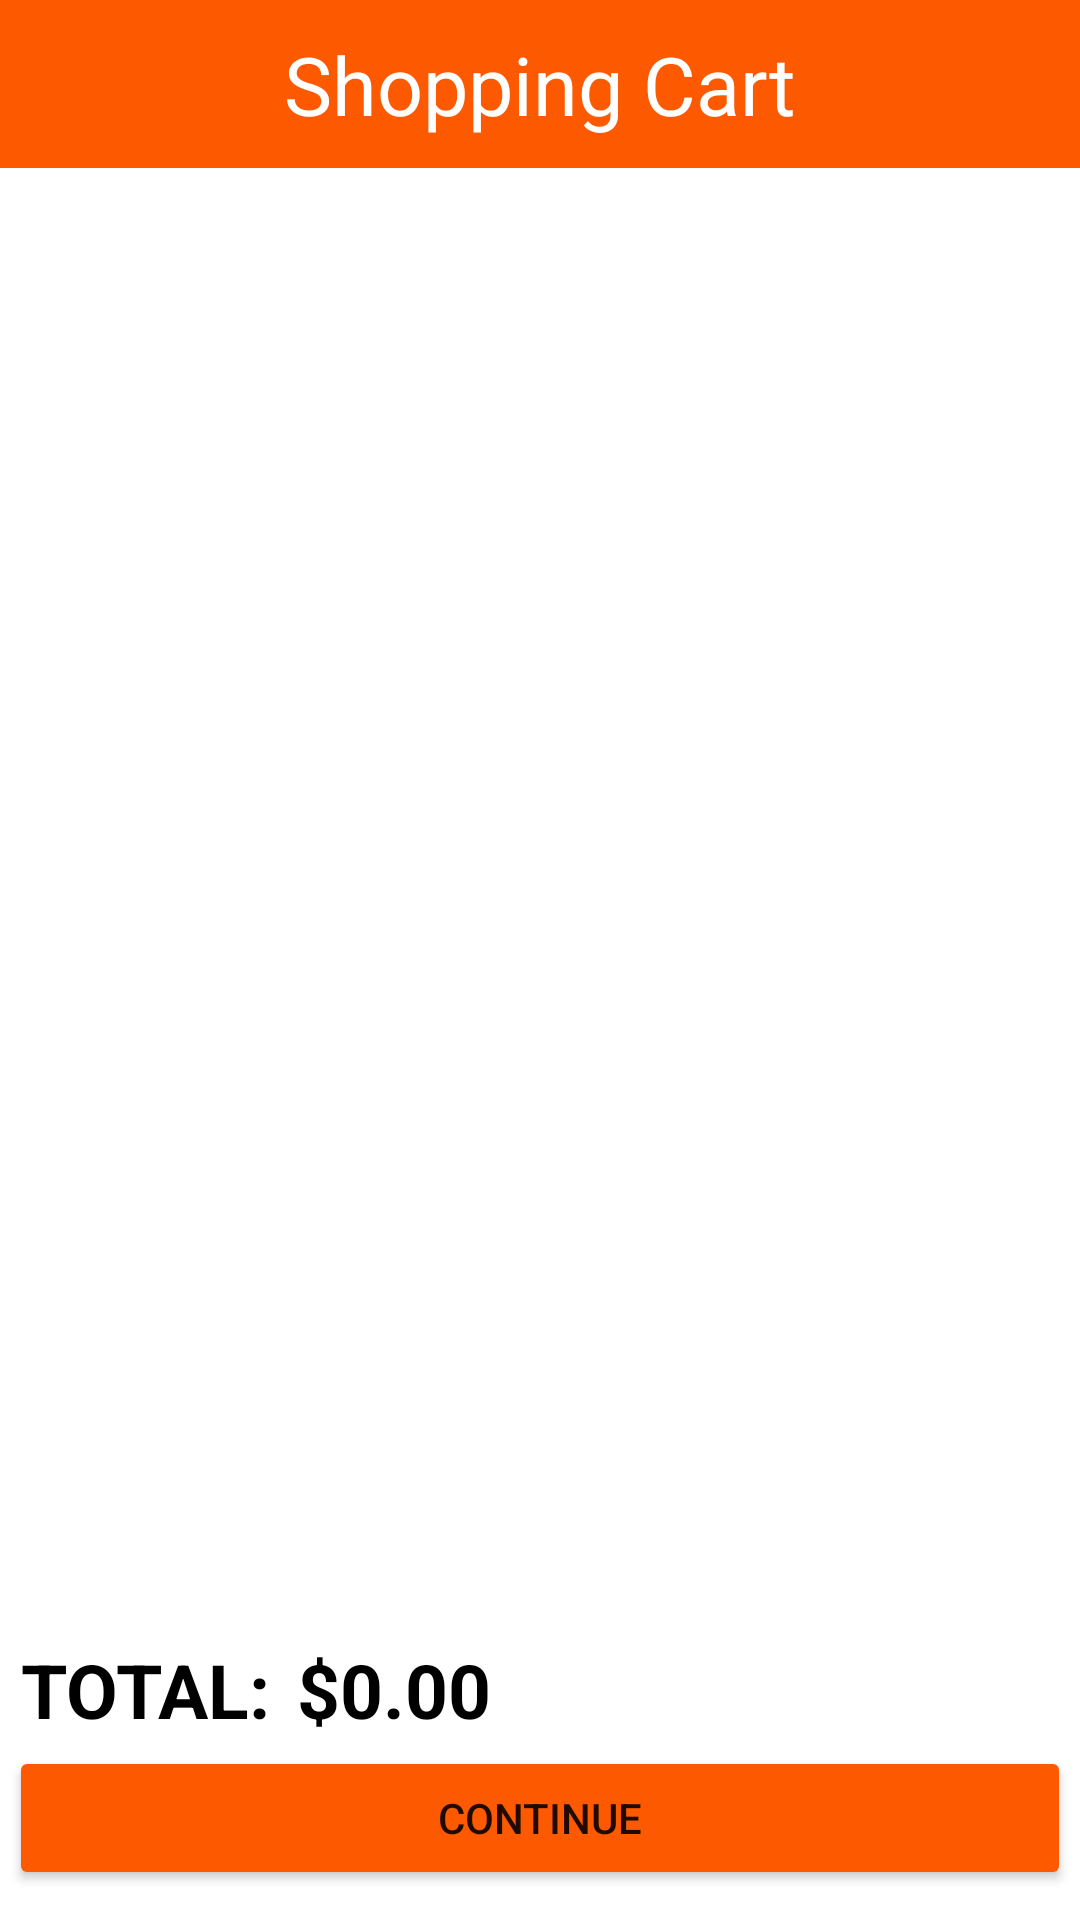

Reconstruct the res/layout file that produces this screen, plus the resources it refers to.
<!-- AndroidManifest.xml: application theme Theme.ECommerceApp -->
<!-- res/layout/activity_cart.xml -->
<?xml version="1.0" encoding="utf-8"?>
<RelativeLayout xmlns:android="http://schemas.android.com/apk/res/android"
    xmlns:app="http://schemas.android.com/apk/res-auto"
    xmlns:tools="http://schemas.android.com/tools"
    android:layout_width="match_parent"
    android:layout_height="match_parent"
    tools:context=".CartActivity">
    <androidx.appcompat.widget.Toolbar
        android:layout_width="match_parent"
        android:layout_height="wrap_content"
        android:background="#FD5901"
        android:id="@+id/toolbarCart">
        <ImageView
            android:layout_width="wrap_content"
            android:layout_height="wrap_content"
            android:src="@drawable/ic_arrow_back"
            android:id="@+id/arrowCartBack"/>
       <TextView
           android:layout_width="wrap_content"
           android:layout_height="wrap_content"
           android:layout_gravity="center_horizontal"
           android:text="Shopping Cart"
           android:textSize="27sp"
           android:textColor="@color/white1"/>
    </androidx.appcompat.widget.Toolbar>
    <androidx.recyclerview.widget.RecyclerView
        android:layout_width="match_parent"
        android:layout_height="wrap_content"
        android:padding="3dp"
        android:layout_marginTop="5dp"
        android:layout_below="@id/toolbarCart"
        android:layout_marginStart="4dp"
        android:id="@+id/cartRecycler"/>
       <RelativeLayout
           android:layout_width="match_parent"
           android:layout_height="wrap_content"
           android:layout_alignParentBottom="true"
           android:layout_marginStart="3dp"
           android:layout_marginBottom="10dp">
           <TextView
               android:layout_width="wrap_content"
               android:layout_height="wrap_content"
               android:text="TOTAL:"
               android:textSize="25sp"
               android:textColor="@color/black"
               android:layout_marginStart="2dp"
               android:padding="2dp"
               android:textStyle="bold"
               android:textAlignment="center"
               android:id="@+id/ttl"/>
           <TextView
               android:layout_width="wrap_content"
               android:layout_height="wrap_content"
               android:layout_toRightOf="@id/ttl"
               android:layout_marginStart="5dp"
               android:text="$0.00"
               android:textColor="@color/black"
               android:textSize="25sp"
               android:textStyle="bold"
               android:padding="2dp"

               android:textAlignment="center"
               android:id="@+id/totalBalance"/>
           <Button
               android:layout_width="match_parent"
               android:layout_height="wrap_content"
              android:layout_below="@id/ttl"
               android:layout_marginEnd="3dp"
               android:textAlignment="center"
               android:text="Continue"
               android:layout_marginLeft="7dp"
               android:padding="3dp"
               android:backgroundTint="#FD5901"
               android:id="@+id/btncontinue"/>
       </RelativeLayout>
</RelativeLayout>
<!-- resources referenced by this layout -->
<resources>
  <color name="black">#FF000000</color>
  <color name="white1">#FFFFFF</color>
  <style name="Theme.ECommerceApp" parent="Theme.MaterialComponents.DayNight.NoActionBar">
          
          <item name="colorPrimary">@color/orange</item>
          <item name="colorPrimaryVariant">@color/orange</item>
          <item name="colorOnPrimary">@color/black</item>
          
          <item name="colorSecondary">@color/teal_200</item>
          <item name="colorSecondaryVariant">@color/teal_700</item>
          <item name="colorOnSecondary">@color/black</item>
          
          <item name="android:statusBarColor">?attr/colorPrimaryVariant</item>
          
      </style>
  <color name="orange">#FD5901</color>
  <color name="teal_200">#FF03DAC5</color>
  <color name="teal_700">#FF018786</color>
</resources>
